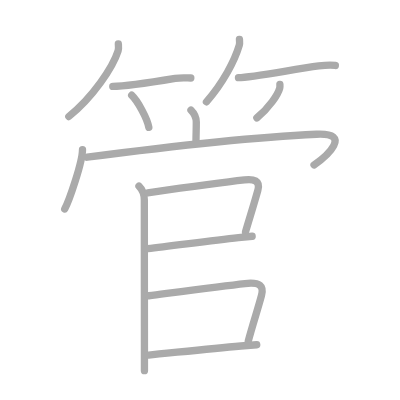
t = 0.00 s
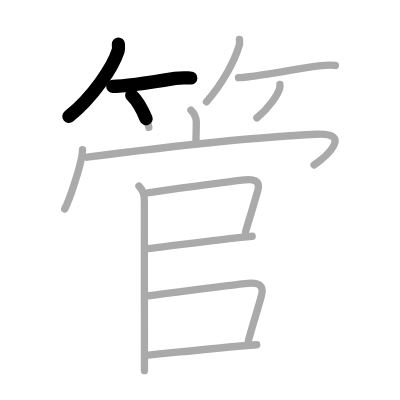
t = 2.75 s
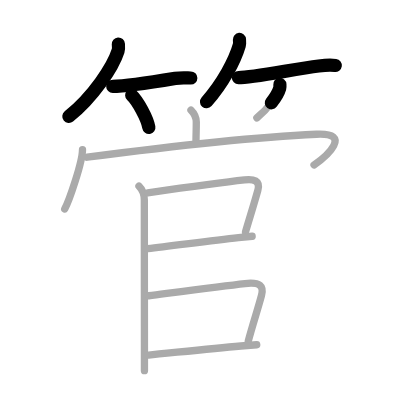
t = 5.50 s
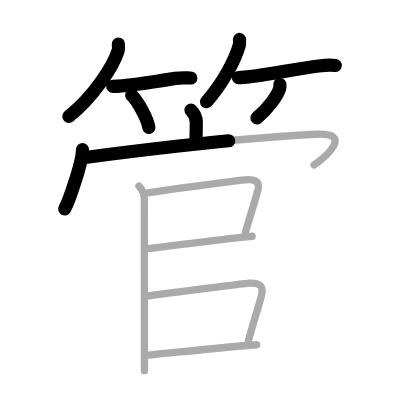
t = 8.50 s
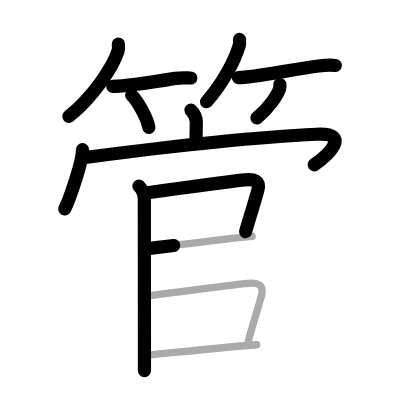
t = 11.25 s
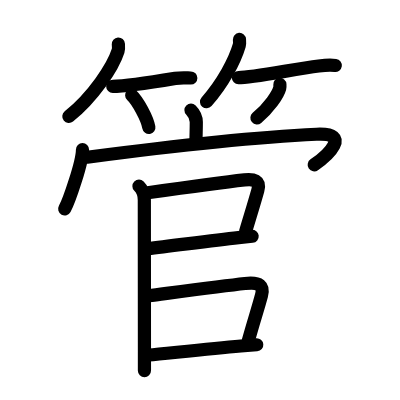
t = 14.00 s

The animated SVG that drew these frames (rendered in a browser with its animation timeline set to each time). Animation: 14 SMIL elements (animate=14); one cycle of 14.00 s.

<?xml version="1.0" standalone="no"?>
<!DOCTYPE svg PUBLIC "-//W3C//DTD SVG 1.1//EN"   "http://www.w3.org/Graphics/SVG/1.1/DTD/svg11.dtd">
<svg width="400px" height="400px"  version="1.1" xmlns="http://www.w3.org/2000/svg">
  <defs>
    <marker id="Triangle" viewBox="0 0 10 10" refX="0" refY="5" markerUnits="strokeWidth" markerWidth="3" style="stroke-opacity:0%;fill:#aaaaaa;" markerHeight="2" orient="auto">
      <path d="M 0 0 L 10 5 L 0 10 z" />
    </marker>
    
    <marker id="Arrow" viewBox="0 0 10 10" refX="5" refY="5" markerUnits="strokeWidth" markerWidth="1.8" style="stroke-opacity:0%;fill:#770000;" markerHeight="2" orient="auto">
      <path d="M 0 4 L 6 4 L 4 1 L 10 5 L 4 9 L 6 6 L 0 6 z" />
        <circle cx="5" cy="5" r="5" />
      </marker>
    
    <marker id="TriangleRed" viewBox="0 0 10 10" refX="0" refY="5" markerUnits="strokeWidth" markerWidth="3" style="stroke-opacity:0%;fill:#CC0000;" markerHeight="2" orient="auto">
      <path d="M 0 0 L 10 5 L 0 10 z" />
    </marker>
    
    <marker id="ArrowRed" viewBox="0 0 10 10" refX="5" refY="5" markerUnits="strokeWidth" markerWidth="1.8" style="stroke-opacity:0%;fill:#CC0000;" markerHeight="2" orient="auto">
      <path d="M 0 4 L 6 4 L 4 1 L 10 5 L 4 9 L 6 6 L 0 6 z" />
        <circle cx="5" cy="5" r="5" />
      </marker>
    
  </defs>
  
  <path style="fill:#ffffff; fill-opacity:100%; fill-rule:evenodd; stroke-width:0;" d="M 0 0 L 400px 0 L 400px 400px L 0 400px L 0 0" />

  <g transform="scale(3.6697247706422 3.6697247706422)">
<path style="fill:none; fill-opacity:0%; fill-rule:evenodd; stroke:#aaaaaa; stroke-opacity:100%; stroke-width: 1.5pt; stroke-linejoin:round; stroke-linecap:round;" d="M32.25 12c0.03 0.46 0.14 1.22-0.07 1.87c-1.43 4.51-6.88 12.59-13.43 17.88"></path>
<path style="fill:none; fill-opacity:0%; fill-rule:evenodd; stroke:#aaaaaa; stroke-opacity:100%; stroke-width: 1.5pt; stroke-linejoin:round; stroke-linecap:round;" d="M30.73 23.54c2.83 0 12.39-1.41 17.02-2.18c1.76-0.29 3.27-0.11 4.25-0.11"></path>
<path style="fill:none; fill-opacity:0%; fill-rule:evenodd; stroke:#aaaaaa; stroke-opacity:100%; stroke-width: 1.5pt; stroke-linejoin:round; stroke-linecap:round;" d="M35.89 25.96c1.65 1.55 4.26 6.35 4.67 8.76"></path>
<path style="fill:none; fill-opacity:0%; fill-rule:evenodd; stroke:#aaaaaa; stroke-opacity:100%; stroke-width: 1.5pt; stroke-linejoin:round; stroke-linecap:round;" d="M65.25 10.75c0.03 0.4 0.11 1.04-0.05 1.61c-1.24 4.21-4.41 10.22-8.94 15.39"></path>
<path style="fill:none; fill-opacity:0%; fill-rule:evenodd; stroke:#aaaaaa; stroke-opacity:100%; stroke-width: 1.5pt; stroke-linejoin:round; stroke-linecap:round;" d="M64.98 21.16c3.76 0 14.82-2.25 21.89-3.18c1.84-0.24 3-0.35 4.51-0.14"></path>
<path style="fill:none; fill-opacity:0%; fill-rule:evenodd; stroke:#aaaaaa; stroke-opacity:100%; stroke-width: 1.5pt; stroke-linejoin:round; stroke-linecap:round;" d="M76.27 23c0.02 0.26 0.05 0.67-0.05 1.04c-0.49 1.77-2.84 5.26-6.22 8.09"></path>
<path style="fill:none; fill-opacity:0%; fill-rule:evenodd; stroke:#aaaaaa; stroke-opacity:100%; stroke-width: 1.5pt; stroke-linejoin:round; stroke-linecap:round;" d="M52.04 30c0.92 0.92 1.45 2.12 1.45 3.27c0 2.84-0.08 2.76-0.08 5.34"></path>
<path style="fill:none; fill-opacity:0%; fill-rule:evenodd; stroke:#aaaaaa; stroke-opacity:100%; stroke-width: 1.5pt; stroke-linejoin:round; stroke-linecap:round;" d="M22.48 40.78c0 3.38-3.63 13.91-4.85 16.17"></path>
<path style="fill:none; fill-opacity:0%; fill-rule:evenodd; stroke:#aaaaaa; stroke-opacity:100%; stroke-width: 1.5pt; stroke-linejoin:round; stroke-linecap:round;" d="M23.76 42.84c18.87-2.47 42.76-5.33 62.49-6.26c9.88-0.46 2.88 5.91-0.67 8.36"></path>
<path style="fill:none; fill-opacity:0%; fill-rule:evenodd; stroke:#aaaaaa; stroke-opacity:100%; stroke-width: 1.5pt; stroke-linejoin:round; stroke-linecap:round;" d="M37.87 50.74c1.07 1.07 1.46 2.26 1.46 3.75c0 0.74 0.02 28.57 0.03 41.39c0 2.24 0 4.03 0 5.12"></path>
<path style="fill:none; fill-opacity:0%; fill-rule:evenodd; stroke:#aaaaaa; stroke-opacity:100%; stroke-width: 1.5pt; stroke-linejoin:round; stroke-linecap:round;" d="M40.25 52.54c8.3-1.17 20.67-2.87 26.38-3.51c2.45-0.27 4.4 0.08 3.62 2.88c-1 3.58-1.91 6.44-3.34 11.24"></path>
<path style="fill:none; fill-opacity:0%; fill-rule:evenodd; stroke:#aaaaaa; stroke-opacity:100%; stroke-width: 1.5pt; stroke-linejoin:round; stroke-linecap:round;" d="M40.25 67.75C46.88 67 57.18 65.62 65 64.76c1.32-0.14 2.56-0.27 3.71-0.38"></path>
<path style="fill:none; fill-opacity:0%; fill-rule:evenodd; stroke:#aaaaaa; stroke-opacity:100%; stroke-width: 1.5pt; stroke-linejoin:round; stroke-linecap:round;" d="M40.5 80.59c8.56-1.11 20.19-2.65 26.25-3.33c4.19-0.47 5.2 0.67 4.5 3.28c-1 3.75-2.16 7.13-3.59 12.38"></path>
<path style="fill:none; fill-opacity:0%; fill-rule:evenodd; stroke:#aaaaaa; stroke-opacity:100%; stroke-width: 1.5pt; stroke-linejoin:round; stroke-linecap:round;" d="M40.5 96.75c4.95-0.46 16.27-1.68 25.13-2.46c1.53-0.13 2.99-0.25 4.33-0.35"></path>

<path style="fill:none; fill-opacity:0%; fill-rule:evenodd; stroke:#000000; stroke-opacity:100%; stroke-width: 2.7pt; stroke-linejoin:round; stroke-linecap:round;" d="M32.25 12c0.03 0.46 0.14 1.22-0.07 1.87c-1.43 4.51-6.88 12.59-13.43 17.88" pathLength="100" stroke-dashoffset="100" stroke-dasharray="100 105"><animate id="dashAnim1" attributeName="stroke-dashoffset" from="100" to="0" dur="1s" calcMode="linear" fill="freeze"/></path>
<path style="fill:none; fill-opacity:0%; fill-rule:evenodd; stroke:#000000; stroke-opacity:100%; stroke-width: 2.7pt; stroke-linejoin:round; stroke-linecap:round;" d="M30.73 23.54c2.83 0 12.39-1.41 17.02-2.18c1.76-0.29 3.27-0.11 4.25-0.11" pathLength="100" stroke-dashoffset="100" stroke-dasharray="100 105"><animate id="dashAnim2" attributeName="stroke-dashoffset" from="100" to="0" dur="1s" calcMode="linear" begin="dashAnim1.end" fill="freeze"/></path>
<path style="fill:none; fill-opacity:0%; fill-rule:evenodd; stroke:#000000; stroke-opacity:100%; stroke-width: 2.7pt; stroke-linejoin:round; stroke-linecap:round;" d="M35.89 25.96c1.65 1.55 4.26 6.35 4.67 8.76" pathLength="100" stroke-dashoffset="100" stroke-dasharray="100 105"><animate id="dashAnim3" attributeName="stroke-dashoffset" from="100" to="0" dur="1s" calcMode="linear" begin="dashAnim2.end" fill="freeze"/></path>
<path style="fill:none; fill-opacity:0%; fill-rule:evenodd; stroke:#000000; stroke-opacity:100%; stroke-width: 2.7pt; stroke-linejoin:round; stroke-linecap:round;" d="M65.25 10.75c0.03 0.4 0.11 1.04-0.05 1.61c-1.24 4.21-4.41 10.22-8.94 15.39" pathLength="100" stroke-dashoffset="100" stroke-dasharray="100 105"><animate id="dashAnim4" attributeName="stroke-dashoffset" from="100" to="0" dur="1s" calcMode="linear" begin="dashAnim3.end" fill="freeze"/></path>
<path style="fill:none; fill-opacity:0%; fill-rule:evenodd; stroke:#000000; stroke-opacity:100%; stroke-width: 2.7pt; stroke-linejoin:round; stroke-linecap:round;" d="M64.98 21.16c3.76 0 14.82-2.25 21.89-3.18c1.84-0.24 3-0.35 4.51-0.14" pathLength="100" stroke-dashoffset="100" stroke-dasharray="100 105"><animate id="dashAnim5" attributeName="stroke-dashoffset" from="100" to="0" dur="1s" calcMode="linear" begin="dashAnim4.end" fill="freeze"/></path>
<path style="fill:none; fill-opacity:0%; fill-rule:evenodd; stroke:#000000; stroke-opacity:100%; stroke-width: 2.7pt; stroke-linejoin:round; stroke-linecap:round;" d="M76.27 23c0.02 0.26 0.05 0.67-0.05 1.04c-0.49 1.77-2.84 5.26-6.22 8.09" pathLength="100" stroke-dashoffset="100" stroke-dasharray="100 105"><animate id="dashAnim6" attributeName="stroke-dashoffset" from="100" to="0" dur="1s" calcMode="linear" begin="dashAnim5.end" fill="freeze"/></path>
<path style="fill:none; fill-opacity:0%; fill-rule:evenodd; stroke:#000000; stroke-opacity:100%; stroke-width: 2.7pt; stroke-linejoin:round; stroke-linecap:round;" d="M52.04 30c0.92 0.92 1.45 2.12 1.45 3.27c0 2.84-0.08 2.76-0.08 5.34" pathLength="100" stroke-dashoffset="100" stroke-dasharray="100 105"><animate id="dashAnim7" attributeName="stroke-dashoffset" from="100" to="0" dur="1s" calcMode="linear" begin="dashAnim6.end" fill="freeze"/></path>
<path style="fill:none; fill-opacity:0%; fill-rule:evenodd; stroke:#000000; stroke-opacity:100%; stroke-width: 2.7pt; stroke-linejoin:round; stroke-linecap:round;" d="M22.48 40.78c0 3.38-3.63 13.91-4.85 16.17" pathLength="100" stroke-dashoffset="100" stroke-dasharray="100 105"><animate id="dashAnim8" attributeName="stroke-dashoffset" from="100" to="0" dur="1s" calcMode="linear" begin="dashAnim7.end" fill="freeze"/></path>
<path style="fill:none; fill-opacity:0%; fill-rule:evenodd; stroke:#000000; stroke-opacity:100%; stroke-width: 2.7pt; stroke-linejoin:round; stroke-linecap:round;" d="M23.76 42.84c18.87-2.47 42.76-5.33 62.49-6.26c9.88-0.46 2.88 5.91-0.67 8.36" pathLength="100" stroke-dashoffset="100" stroke-dasharray="100 105"><animate id="dashAnim9" attributeName="stroke-dashoffset" from="100" to="0" dur="1s" calcMode="linear" begin="dashAnim8.end" fill="freeze"/></path>
<path style="fill:none; fill-opacity:0%; fill-rule:evenodd; stroke:#000000; stroke-opacity:100%; stroke-width: 2.7pt; stroke-linejoin:round; stroke-linecap:round;" d="M37.87 50.74c1.07 1.07 1.46 2.26 1.46 3.75c0 0.74 0.02 28.57 0.03 41.39c0 2.24 0 4.03 0 5.12" pathLength="100" stroke-dashoffset="100" stroke-dasharray="100 105"><animate id="dashAnim10" attributeName="stroke-dashoffset" from="100" to="0" dur="1s" calcMode="linear" begin="dashAnim9.end" fill="freeze"/></path>
<path style="fill:none; fill-opacity:0%; fill-rule:evenodd; stroke:#000000; stroke-opacity:100%; stroke-width: 2.7pt; stroke-linejoin:round; stroke-linecap:round;" d="M40.25 52.54c8.3-1.17 20.67-2.87 26.38-3.51c2.45-0.27 4.4 0.08 3.62 2.88c-1 3.58-1.91 6.44-3.34 11.24" pathLength="100" stroke-dashoffset="100" stroke-dasharray="100 105"><animate id="dashAnim11" attributeName="stroke-dashoffset" from="100" to="0" dur="1s" calcMode="linear" begin="dashAnim10.end" fill="freeze"/></path>
<path style="fill:none; fill-opacity:0%; fill-rule:evenodd; stroke:#000000; stroke-opacity:100%; stroke-width: 2.7pt; stroke-linejoin:round; stroke-linecap:round;" d="M40.25 67.75C46.88 67 57.18 65.62 65 64.76c1.32-0.14 2.56-0.27 3.71-0.38" pathLength="100" stroke-dashoffset="100" stroke-dasharray="100 105"><animate id="dashAnim12" attributeName="stroke-dashoffset" from="100" to="0" dur="1s" calcMode="linear" begin="dashAnim11.end" fill="freeze"/></path>
<path style="fill:none; fill-opacity:0%; fill-rule:evenodd; stroke:#000000; stroke-opacity:100%; stroke-width: 2.7pt; stroke-linejoin:round; stroke-linecap:round;" d="M40.5 80.59c8.56-1.11 20.19-2.65 26.25-3.33c4.19-0.47 5.2 0.67 4.5 3.28c-1 3.75-2.16 7.13-3.59 12.38" pathLength="100" stroke-dashoffset="100" stroke-dasharray="100 105"><animate id="dashAnim13" attributeName="stroke-dashoffset" from="100" to="0" dur="1s" calcMode="linear" begin="dashAnim12.end" fill="freeze"/></path>
<path style="fill:none; fill-opacity:0%; fill-rule:evenodd; stroke:#000000; stroke-opacity:100%; stroke-width: 2.7pt; stroke-linejoin:round; stroke-linecap:round;" d="M40.5 96.75c4.95-0.46 16.27-1.68 25.13-2.46c1.53-0.13 2.99-0.25 4.33-0.35" pathLength="100" stroke-dashoffset="100" stroke-dasharray="100 105"><animate id="dashAnim14" attributeName="stroke-dashoffset" from="100" to="0" dur="1s" calcMode="linear" begin="dashAnim13.end" fill="freeze"/></path>

</g>

</svg>  
          
